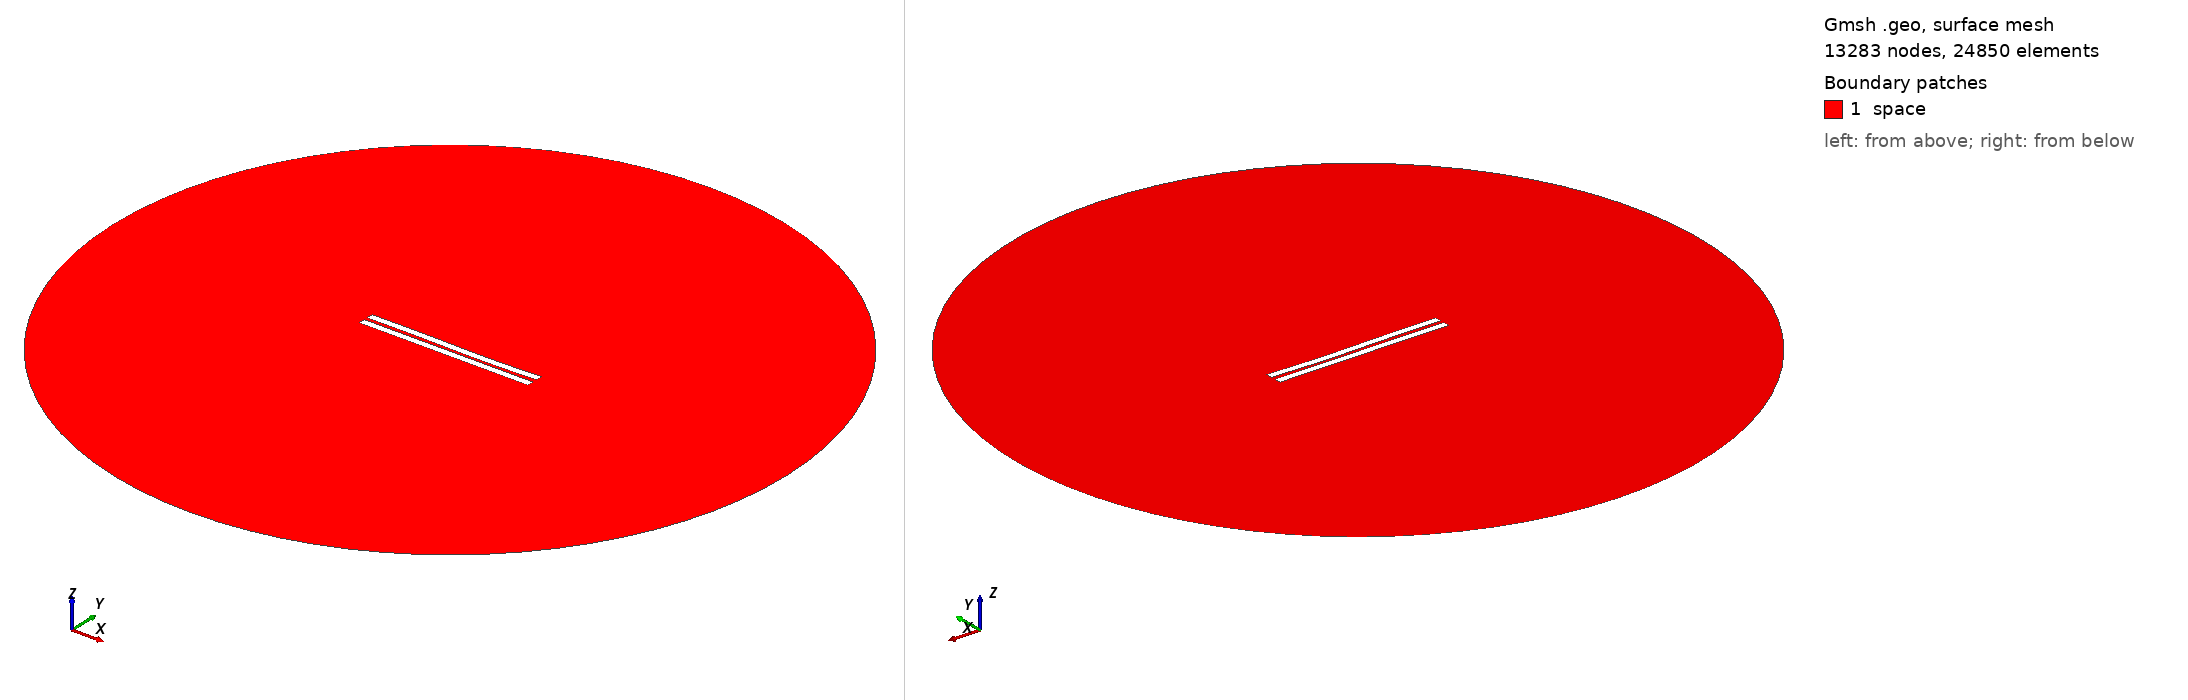

Gmsh geometry script, surface-meshed: 13283 nodes, 24850 surface elements. Boundary patches (legend numbers): 1 space. Left view from above one corner, right view from below the opposite corner. Legend entries are the model's physical surfaces. The drawing asked Gmsh for element sizes between 1% and 20% of the model's largest extent; the script's own settings can give other sizes.

=== 2023.geo (drawn) ===
//---------------------------------------
// Geometry kernel
//---------------------------------------

SetFactory("OpenCASCADE");



//---------------------------------------
// Parameters of the geometry
//---------------------------------------

// Overetch of the upper plate
overetch = 0.0;

// Distance between the plates
distance = 2.25;

// Discretization over the x axis (for the deformation)
nx = 50; 

// Length of the plate
L = 100 - overetch; 

// Number of modes
n = 4; 

// 1st mode coefficient
coeff(1) = -0.075;
beta(1) = 0.596864 * 3.1415926535 / L;

// 2nd mode coefficient
coeff(2) = -0.15;
beta(2) = 1.49418 * 3.1415926535 / L;

// 3rd mode coefficient
coeff(3) = 0.15;
beta(3) = 2.50025 * 3.1415926535 / L;

// 4th mode coefficient
coeff(4) = 0.0;
beta(4) = 3.49999 * 3.1415926535 / L;



//---------------------------------------
// Upper plate (deformed rectangle)
//---------------------------------------

// Coordiantes of the upper plate
xmin = -50;
xmax = 50 - overetch;

// Height of the upper plate
yheight = 4 - 2 * overetch;

// Indexes of the points
UpperID[] = {};
LowerID[] = {};
LeftID[] = {};
RightID[] = {};

// Point index
p = 1;

// Horizontal edges
For i In {1:nx}
    x = xmin + (i-1)*(xmax - xmin)/(nx-1);

    y_bottom = distance / 2 + overetch;
    For j In {1:n}
        C = (Cosh(beta(j)*L) + Cos(beta(j)*L)) / (Sinh(beta(j)*L) + Sin(beta(j)*L));
        y_bottom  = y_bottom + coeff(j) * (Cosh(beta(j)*(x+50)) - Cos(beta(j)*(x+50)) - C * (Sinh(beta(j)*(x+50)) - Sin(beta(j)*(x+50))));
    EndFor

    y_top = y_bottom + yheight;

    Point(p) = {x, y_top, 0, 1.0};
    UpperID[i] = p;
    p = p + 1;

    Point(p) = {x, y_bottom, 0, 1.0};
    LowerID[i] = p;
    p = p + 1;
EndFor

// Create point lists
UpperPts[] = {}; LowerPts[] = {};
For i In {1:nx}
  UpperPts[] += {UpperID[i]};
  LowerPts[] += {LowerID[i]};
EndFor

// Build splines
Spline(1) = {UpperPts[]};
Spline(2) = {LowerPts[]};
Line(3) = {LowerPts[nx-1], UpperPts[nx-1]};
Line(4) = {LowerPts[0], UpperPts[0]};

// Build the plane surface
Curve Loop(1) = {2, 3, -1, -4};
Plane Surface(1) = {1};



//---------------------------------------
// Lower plate (rectangle)
//---------------------------------------

// Vertices
Point(1001) = {-50, -1, 0, 1.0};
Point(1002) = { 50, -1, 0, 1.0};
Point(1003) = { 50,  -5, 0, 1.0};
Point(1004) = {-50,  -5, 0, 1.0};

// Edges
Line(5) = {1001, 1002};
Line(6) = {1002, 1003};
Line(7) = {1003, 1004};
Line(8) = {1004, 1001};

// Plane surface
Line Loop(2) = {5, 6, 7, 8};
Plane Surface(2) = {2}; 



//---------------------------------------
// Outer (fictious) boundary
//---------------------------------------

// Points
Point(1005) = {0, 0, 0};       // Center
Point(1006) = {200, 0, 0};     // Start point
Point(1007) = {0, 200, 0};     // 90 degrees
Point(1008) = {-200, 0, 0};    // 180 degrees
Point(1009) = {0, -200, 0};    // 270 degrees

// Circle arcs (each needs start, center, end)
Circle(9) = {1006, 1005, 1007};
Circle(10) = {1007, 1005, 1008};
Circle(11) = {1008, 1005, 1009};
Circle(12) = {1009, 1005, 1006};

// Plane surface for the entire domain
Curve Loop(3) = {9, 10, 11, 12};
Surface(3) = {3};

// Subtract the plates from the whole domain to obtain the actual domain where we want to solve the equations
BooleanDifference{ Surface{3}; Delete; }{ Surface{1}; Surface{2}; Delete; }




//---------------------------------------
// Transfinite Lines/Curves
//---------------------------------------

// Set the number of points on the boundaries
r = 7;

// Plates
Transfinite Curve {1, 2} = 50*r Using Progression 1;
Transfinite Curve {3, 4} = 2*r Using Progression 1;
Transfinite Line {5, 7} = 50*r Using Progression 1;
Transfinite Line {6, 8} = 2*r Using Progression 1;

// Outer boundary
Transfinite Line {9, 10, 11, 12} = 20 Using Progression 1;



//---------------------------------------
// Physical groups
//---------------------------------------                

// Physical curves (boundaries)
Physical Line("force_segment", 10) = {2};
Physical Line("upper_plate", 11) = {1, 3, 4};
Physical Line("lower_plate", 12) = {5, 6, 7, 8};
Physical Line("boundary", 20) = {9, 10, 11, 12};

// Physical Surfaces
Physical Surface("space", 30) = {3};



//---------------------------------------
// 6. Generate the Mesh
//---------------------------------------

// 2D mesh generation
Mesh 2;
